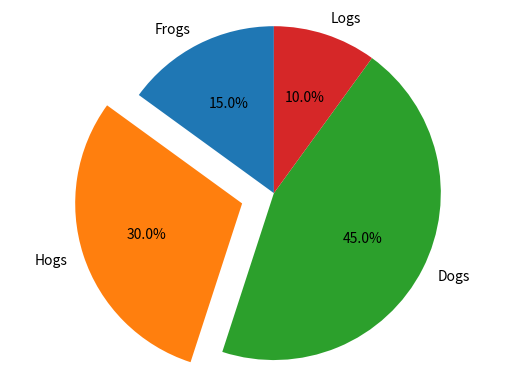

Python code for this plot:
import matplotlib.pyplot as plt
labels = 'Frogs','Hogs','Dogs','Logs' 
sizes = [15,30,45,10]
explode = [0,0.2,0,0]
plt.pie(sizes,explode=explode,labels=labels,autopct='%1.1f%%',
        shadow=False,startangle=90)
plt.axis('equal')
plt.show()